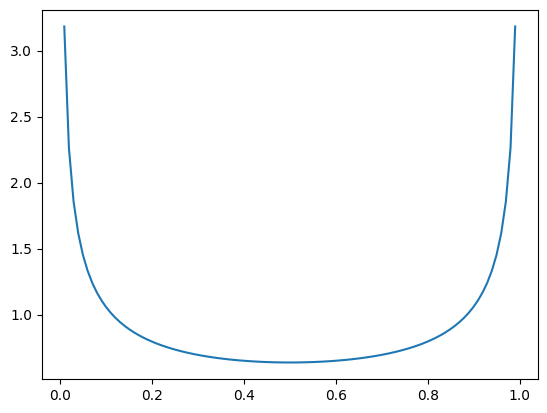

Source code (Python): (Note: this script raises an exception after producing the figure.)
from scipy.stats import beta
import numpy as np
import matplotlib.pyplot as plt
from matplotlib.backends.backend_pdf import PdfPages


plt.rcParams['font.family'] = 'Times New Roman'
x = np.linspace(0, 1, 100)
alpha = 0.5
y = beta.pdf(x, alpha, alpha)
plt.plot(x, y)

fig = plt.gcf()
pp = PdfPages("fig/beta_{}.pdf".format(alpha))
pp.savefig(fig)
pp.close()
pp.clf()
